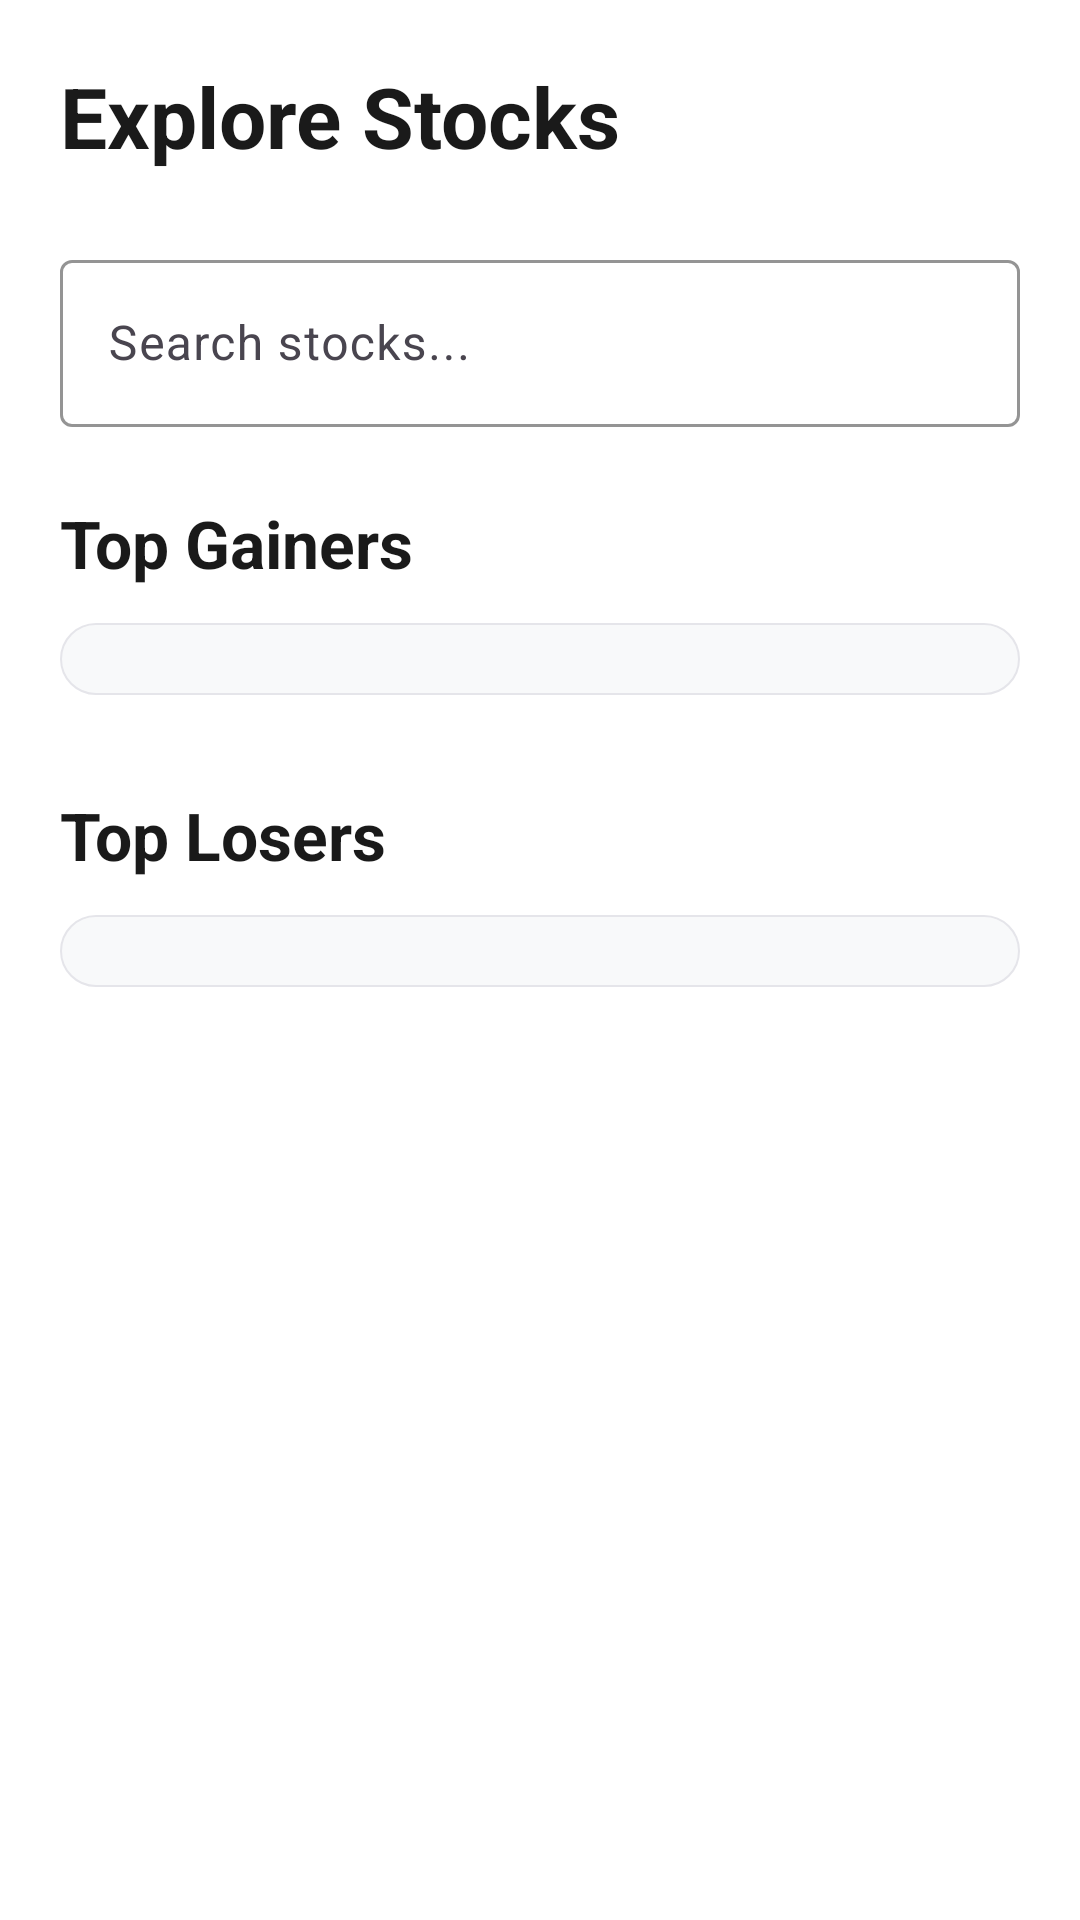

Produce the Android XML layout that renders to this screen, including the resource entries it uses.
<!-- AndroidManifest.xml: application theme Theme.GrowAssignment -->
<!-- res/layout/fragment_explore.xml -->
<?xml version="1.0" encoding="utf-8"?>
<ScrollView xmlns:android="http://schemas.android.com/apk/res/android"
    xmlns:app="http://schemas.android.com/apk/res-auto"
    xmlns:tools="http://schemas.android.com/tools"
    android:layout_width="match_parent"
    android:layout_height="match_parent"
    android:background="@color/background_primary"
    tools:context=".presentation.explore.ExploreFragment">

    <LinearLayout
        android:layout_width="match_parent"
        android:layout_height="wrap_content"
        android:orientation="vertical"
        android:padding="20dp">

        
        <TextView
            android:layout_width="match_parent"
            android:layout_height="wrap_content"
            android:text="Explore Stocks"
            android:textSize="28sp"
            android:textStyle="bold"
            android:textColor="@color/text_primary"
            android:layout_marginBottom="24dp" />

        
        <com.google.android.material.textfield.TextInputLayout
            android:layout_width="match_parent"
            android:layout_height="wrap_content"
            android:layout_marginBottom="24dp"
            android:hint="Search stocks..."
            app:boxStrokeColor="@color/primary_green"
            app:hintTextColor="@color/primary_green"
            style="@style/Widget.Material3.TextInputLayout.OutlinedBox">

            <com.google.android.material.textfield.TextInputEditText
                android:id="@+id/etSearch"
                android:layout_width="match_parent"
                android:layout_height="wrap_content"
                android:inputType="text" />

        </com.google.android.material.textfield.TextInputLayout>

        
        <androidx.recyclerview.widget.RecyclerView
            android:id="@+id/recyclerSearch"
            android:layout_width="match_parent"
            android:layout_height="wrap_content"
            android:visibility="gone"
            android:layout_marginBottom="24dp" />

        
        <LinearLayout
            android:layout_width="match_parent"
            android:layout_height="wrap_content"
            android:orientation="horizontal"
            android:gravity="center_vertical"
            android:layout_marginBottom="12dp">

            <TextView
                android:layout_width="0dp"
                android:layout_height="wrap_content"
                android:layout_weight="1"
                android:text="Top Gainers"
                android:textSize="22sp"
                android:textStyle="bold"
                android:textColor="@color/text_primary" />

        </LinearLayout>

        <androidx.recyclerview.widget.RecyclerView
            android:id="@+id/recyclerGainers"
            android:layout_width="match_parent"
            android:layout_height="wrap_content"
            android:layout_marginBottom="32dp"
            android:nestedScrollingEnabled="false"
            android:background="@drawable/rounded_card_background"
            android:padding="12dp" />

        
        <LinearLayout
            android:layout_width="match_parent"
            android:layout_height="wrap_content"
            android:orientation="horizontal"
            android:gravity="center_vertical"
            android:layout_marginBottom="12dp">

            <TextView
                android:layout_width="0dp"
                android:layout_height="wrap_content"
                android:layout_weight="1"
                android:text="Top Losers"
                android:textSize="22sp"
                android:textStyle="bold"
                android:textColor="@color/text_primary" />

        </LinearLayout>

        <androidx.recyclerview.widget.RecyclerView
            android:id="@+id/recyclerLosers"
            android:layout_width="match_parent"
            android:layout_height="wrap_content"
            android:layout_marginBottom="20dp"
            android:nestedScrollingEnabled="false"
            android:background="@drawable/rounded_card_background"
            android:padding="12dp" />

        
        <ProgressBar
            android:id="@+id/progressBar"
            style="?android:attr/progressBarStyleLarge"
            android:layout_width="wrap_content"
            android:layout_height="wrap_content"
            android:layout_gravity="center"
            android:visibility="gone"
            android:indeterminateTint="@color/primary_green" />

        
        <LinearLayout
            android:id="@+id/errorState"
            android:layout_width="match_parent"
            android:layout_height="wrap_content"
            android:orientation="vertical"
            android:gravity="center"
            android:padding="32dp"
            android:visibility="gone">

            <ImageView
                android:layout_width="64dp"
                android:layout_height="64dp"
                android:src="@drawable/ic_stock_default"
                app:tint="@color/text_secondary"
                android:layout_marginBottom="16dp" />

            <TextView
                android:id="@+id/tvErrorMessage"
                android:layout_width="match_parent"
                android:layout_height="wrap_content"
                android:text="Unable to load market data"
                android:textSize="18sp"
                android:textStyle="bold"
                android:textColor="@color/text_primary"
                android:gravity="center"
                android:layout_marginBottom="8dp" />

            <TextView
                android:layout_width="match_parent"
                android:layout_height="wrap_content"
                android:text="Please check your connection and try again"
                android:textSize="14sp"
                android:textColor="@color/text_secondary"
                android:gravity="center"
                android:layout_marginBottom="16dp" />

            <com.google.android.material.button.MaterialButton
                android:id="@+id/btnRetry"
                android:layout_width="wrap_content"
                android:layout_height="wrap_content"
                android:text="Retry"
                android:textSize="14sp"
                app:cornerRadius="8dp"
                app:backgroundTint="@color/primary_green"
                android:textColor="@color/white" />

        </LinearLayout>

    </LinearLayout>
</ScrollView>
<!-- resources referenced by this layout -->
<resources>
  <color name="background_primary">#FFFFFF</color>
  <color name="primary_green">#00C851</color>
  <color name="text_primary">#1A1A1A</color>
  <color name="text_secondary">#666666</color>
  <color name="white">#FFFFFFFF</color>
  <!-- drawable ic_stock_default (drawable) -->
  <?xml version="1.0" encoding="utf-8"?>
  <vector xmlns:android="http://schemas.android.com/apk/res/android"
      android:width="24dp"
      android:height="24dp"
      android:viewportWidth="24"
      android:viewportHeight="24"
      android:tint="@color/primary_green">
      <path
          android:fillColor="@android:color/white"
          android:pathData="M3.5,18.49l6,-6.01 4,4L22,6.92l-1.41,-1.41 -7.09,7.97 -4,-4L2,16.99z"/>
  </vector>
  <!-- drawable rounded_card_background (drawable) -->
  <?xml version="1.0" encoding="utf-8"?>
  <shape xmlns:android="http://schemas.android.com/apk/res/android"
      android:shape="rectangle">
      <solid android:color="@color/background_secondary" />
      <corners android:radius="12dp" />
      <stroke
          android:width="0.5dp"
          android:color="@color/border_color" />
  </shape>
  <style name="Theme.GrowAssignment" parent="Base.Theme.GrowAssignment" />
  <color name="background_secondary">#F8F9FA</color>
  <color name="border_color">#E5E5EA</color>
  <style name="Base.Theme.GrowAssignment" parent="Theme.Material3.Light.NoActionBar">
          
          <item name="colorPrimary">@color/primary_green</item>
          <item name="colorPrimaryVariant">@color/primary_green_variant</item>
          <item name="colorOnPrimary">@color/white</item>
          
          
          <item name="colorSecondary">@color/secondary_green</item>
          <item name="colorSecondaryVariant">@color/accent_green</item>
          <item name="colorOnSecondary">@color/text_primary</item>
          
          
          <item name="android:statusBarColor">@color/primary_green</item>
          <item name="android:windowLightStatusBar">false</item>
          
          
          <item name="android:colorBackground">@color/background_primary</item>
          <item name="colorSurface">@color/surface</item>
          <item name="colorOnSurface">@color/text_primary</item>
          
          
          <item name="android:textColorPrimary">@color/text_primary</item>
          <item name="android:textColorSecondary">@color/text_secondary</item>
          <item name="android:textColorHint">@color/text_hint</item>
          
          
          <item name="colorControlHighlight">@color/ripple_color</item>
      </style>
  <color name="primary_green_variant">#00A843</color>
  <color name="secondary_green">#E8F5E8</color>
  <color name="accent_green">#4CAF50</color>
  <color name="surface">#FFFFFF</color>
  <color name="text_hint">#999999</color>
  <color name="ripple_color">#1A00C851</color>
</resources>
